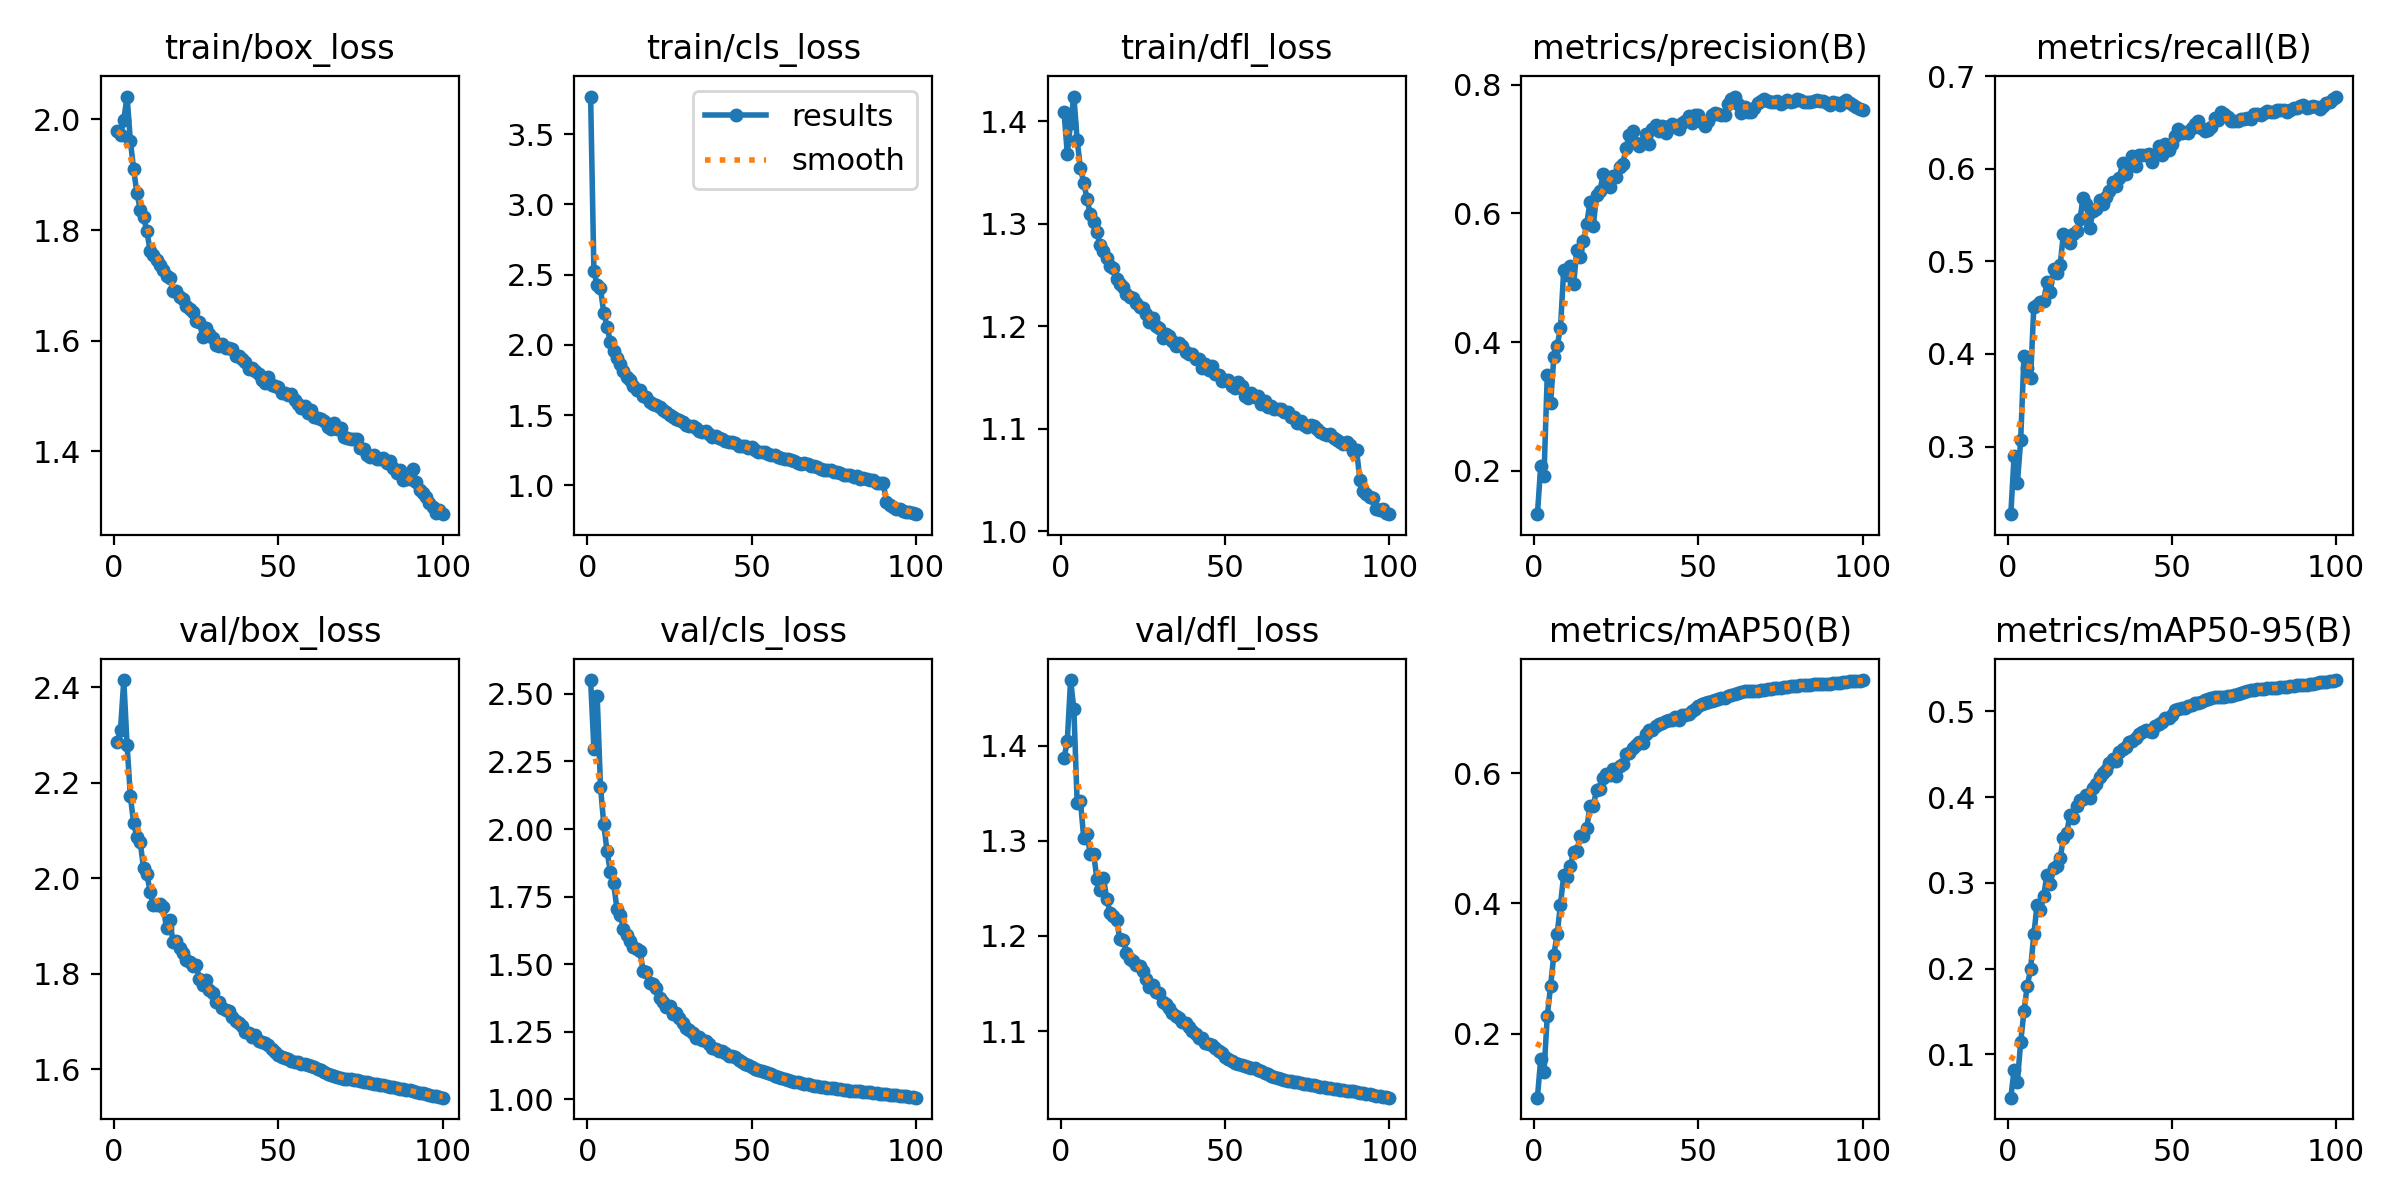

Data behind this chart, as committed beside it:
epoch, time, train/box_loss, train/cls_loss, train/dfl_loss, metrics/precision(B), metrics/recall(B), metrics/mAP50(B), metrics/mAP50-95(B), val/box_loss, val/cls_loss, val/dfl_loss, lr/pg0, lr/pg1, lr/pg2
1, 97.72, 1.98, 3.767, 1.409, 0.1327, 0.227, 0.1016, 0.04944, 2.286, 2.551, 1.387, 0.00333, 0.00333, 0.00333
2, 180.5, 1.972, 2.525, 1.368, 0.2069, 0.29, 0.1607, 0.08227, 2.311, 2.295, 1.405, 0.006597, 0.006597, 0.006597
3, 260.9, 2, 2.425, 1.398, 0.192, 0.2606, 0.141, 0.06809, 2.415, 2.49, 1.469, 0.009799, 0.009799, 0.009799
4, 337, 2.041, 2.401, 1.424, 0.3496, 0.3067, 0.227, 0.114, 2.279, 2.157, 1.438, 0.009703, 0.009703, 0.009703
5, 413.7, 1.961, 2.228, 1.381, 0.3048, 0.3982, 0.2725, 0.1503, 2.172, 2.017, 1.339, 0.009604, 0.009604, 0.009604
6, 492.8, 1.91, 2.128, 1.354, 0.3769, 0.3848, 0.3212, 0.1799, 2.116, 1.917, 1.342, 0.009505, 0.009505, 0.009505
7, 572, 1.866, 2.023, 1.34, 0.3942, 0.3735, 0.3524, 0.199, 2.085, 1.842, 1.303, 0.009406, 0.009406, 0.009406
8, 649.9, 1.837, 1.956, 1.324, 0.4212, 0.4507, 0.3977, 0.2399, 2.075, 1.799, 1.307, 0.009307, 0.009307, 0.009307
9, 728.1, 1.824, 1.908, 1.309, 0.5118, 0.4525, 0.4432, 0.2742, 2.022, 1.705, 1.286, 0.009208, 0.009208, 0.009208
10, 811.1, 1.799, 1.866, 1.301, 0.5039, 0.4563, 0.4404, 0.2687, 2.01, 1.68, 1.286, 0.009109, 0.009109, 0.009109
11, 890.2, 1.763, 1.812, 1.291, 0.5182, 0.4572, 0.4567, 0.2848, 1.972, 1.632, 1.26, 0.00901, 0.00901, 0.00901
12, 967, 1.756, 1.772, 1.279, 0.4896, 0.4774, 0.4792, 0.3095, 1.943, 1.607, 1.248, 0.008911, 0.008911, 0.008911
13, 1045, 1.746, 1.746, 1.273, 0.543, 0.4664, 0.4808, 0.2986, 1.944, 1.587, 1.261, 0.008812, 0.008812, 0.008812
14, 1122, 1.737, 1.706, 1.267, 0.5317, 0.4921, 0.5035, 0.3176, 1.946, 1.563, 1.239, 0.008713, 0.008713, 0.008713
15, 1201, 1.728, 1.68, 1.259, 0.5575, 0.487, 0.5032, 0.3195, 1.941, 1.556, 1.224, 0.008614, 0.008614, 0.008614
16, 1281, 1.717, 1.676, 1.257, 0.5838, 0.4959, 0.5154, 0.3284, 1.895, 1.548, 1.221, 0.008515, 0.008515, 0.008515
17, 1359, 1.713, 1.634, 1.246, 0.6177, 0.5295, 0.5494, 0.352, 1.913, 1.475, 1.217, 0.008416, 0.008416, 0.008416
18, 1441, 1.69, 1.626, 1.241, 0.5809, 0.5249, 0.55, 0.358, 1.866, 1.472, 1.196, 0.008317, 0.008317, 0.008317
19, 1519, 1.69, 1.591, 1.238, 0.6282, 0.5198, 0.5742, 0.3794, 1.869, 1.429, 1.196, 0.008218, 0.008218, 0.008218
20, 1598, 1.679, 1.582, 1.231, 0.6342, 0.5297, 0.5762, 0.3761, 1.855, 1.427, 1.182, 0.008119, 0.008119, 0.008119
21, 1676, 1.675, 1.569, 1.229, 0.6611, 0.5323, 0.5928, 0.3892, 1.844, 1.413, 1.176, 0.00802, 0.00802, 0.00802
22, 1753, 1.663, 1.554, 1.227, 0.6511, 0.5453, 0.5981, 0.3963, 1.828, 1.375, 1.173, 0.007921, 0.007921, 0.007921
23, 1827, 1.657, 1.534, 1.223, 0.6412, 0.568, 0.5976, 0.3978, 1.824, 1.361, 1.17, 0.007822, 0.007822, 0.007822
24, 1905, 1.652, 1.523, 1.219, 0.6575, 0.5621, 0.6061, 0.4019, 1.816, 1.343, 1.168, 0.007723, 0.007723, 0.007723
25, 1982, 1.635, 1.501, 1.218, 0.6566, 0.5355, 0.596, 0.3992, 1.819, 1.345, 1.163, 0.007624, 0.007624, 0.007624
26, 2058, 1.635, 1.489, 1.211, 0.6725, 0.5544, 0.6111, 0.4101, 1.789, 1.317, 1.155, 0.007525, 0.007525, 0.007525
27, 2136, 1.607, 1.469, 1.204, 0.6773, 0.5567, 0.614, 0.4156, 1.776, 1.318, 1.146, 0.007426, 0.007426, 0.007426
28, 2213, 1.623, 1.467, 1.208, 0.7022, 0.5664, 0.6289, 0.423, 1.787, 1.3, 1.149, 0.007327, 0.007327, 0.007327
29, 2290, 1.613, 1.449, 1.2, 0.7224, 0.5616, 0.6305, 0.4279, 1.766, 1.282, 1.142, 0.007228, 0.007228, 0.007228
30, 2369, 1.605, 1.431, 1.199, 0.7275, 0.5696, 0.638, 0.432, 1.759, 1.264, 1.14, 0.007129, 0.007129, 0.007129
31, 2444, 1.592, 1.42, 1.188, 0.709, 0.5757, 0.6426, 0.4396, 1.74, 1.256, 1.131, 0.00703, 0.00703, 0.00703
32, 2521, 1.59, 1.421, 1.193, 0.7046, 0.5855, 0.6476, 0.445, 1.741, 1.246, 1.129, 0.006931, 0.006931, 0.006931
33, 2598, 1.594, 1.406, 1.191, 0.7092, 0.5818, 0.6458, 0.4421, 1.728, 1.226, 1.125, 0.006832, 0.006832, 0.006832
34, 2674, 1.587, 1.387, 1.185, 0.7226, 0.5895, 0.6595, 0.4529, 1.724, 1.232, 1.119, 0.006733, 0.006733, 0.006733
35, 2751, 1.587, 1.382, 1.181, 0.7084, 0.6065, 0.6668, 0.4566, 1.721, 1.219, 1.116, 0.006634, 0.006634, 0.006634
36, 2830, 1.585, 1.384, 1.184, 0.7303, 0.5945, 0.6662, 0.4587, 1.71, 1.216, 1.114, 0.006535, 0.006535, 0.006535
37, 2906, 1.573, 1.367, 1.181, 0.7378, 0.6058, 0.6729, 0.464, 1.701, 1.205, 1.11, 0.006436, 0.006436, 0.006436
38, 2982, 1.572, 1.347, 1.175, 0.7285, 0.6136, 0.6754, 0.466, 1.697, 1.19, 1.109, 0.006337, 0.006337, 0.006337
39, 3061, 1.567, 1.348, 1.173, 0.736, 0.6034, 0.677, 0.4689, 1.69, 1.188, 1.105, 0.006238, 0.006238, 0.006238
40, 3138, 1.563, 1.339, 1.173, 0.7241, 0.6147, 0.6804, 0.4731, 1.679, 1.18, 1.1, 0.006139, 0.006139, 0.006139
41, 3215, 1.549, 1.332, 1.168, 0.7351, 0.6149, 0.6815, 0.4756, 1.676, 1.18, 1.097, 0.00604, 0.00604, 0.00604
42, 3293, 1.55, 1.317, 1.168, 0.739, 0.6153, 0.6816, 0.4778, 1.668, 1.171, 1.093, 0.005941, 0.005941, 0.005941
43, 3373, 1.546, 1.311, 1.16, 0.7334, 0.6163, 0.6855, 0.4772, 1.671, 1.161, 1.093, 0.005842, 0.005842, 0.005842
44, 3451, 1.539, 1.306, 1.163, 0.7309, 0.6074, 0.6819, 0.4759, 1.659, 1.162, 1.088, 0.005743, 0.005743, 0.005743
45, 3525, 1.528, 1.3, 1.157, 0.74, 0.6149, 0.6897, 0.4835, 1.658, 1.155, 1.087, 0.005644, 0.005644, 0.005644
46, 3605, 1.524, 1.283, 1.161, 0.7431, 0.625, 0.6891, 0.4857, 1.655, 1.145, 1.085, 0.005545, 0.005545, 0.005545
47, 3685, 1.534, 1.278, 1.153, 0.7508, 0.6148, 0.6905, 0.4872, 1.65, 1.14, 1.082, 0.005446, 0.005446, 0.005446
48, 3762, 1.521, 1.28, 1.153, 0.7397, 0.6268, 0.6962, 0.492, 1.644, 1.132, 1.079, 0.005347, 0.005347, 0.005347
49, 3841, 1.519, 1.265, 1.147, 0.7531, 0.6205, 0.6984, 0.4922, 1.637, 1.126, 1.077, 0.005248, 0.005248, 0.005248
50, 3919, 1.516, 1.27, 1.148, 0.753, 0.6265, 0.7031, 0.4961, 1.629, 1.118, 1.073, 0.005149, 0.005149, 0.005149
51, 3996, 1.505, 1.249, 1.148, 0.7426, 0.6348, 0.7064, 0.501, 1.626, 1.113, 1.071, 0.00505, 0.00505, 0.00505
52, 4072, 1.506, 1.239, 1.142, 0.7354, 0.6428, 0.7074, 0.5026, 1.623, 1.108, 1.069, 0.004951, 0.004951, 0.004951
53, 4150, 1.501, 1.235, 1.14, 0.743, 0.6386, 0.7094, 0.5037, 1.622, 1.104, 1.067, 0.004852, 0.004852, 0.004852
54, 4233, 1.505, 1.235, 1.146, 0.7533, 0.6392, 0.7113, 0.5038, 1.618, 1.101, 1.066, 0.004753, 0.004753, 0.004753
55, 4309, 1.494, 1.224, 1.141, 0.7551, 0.6388, 0.7123, 0.5061, 1.616, 1.097, 1.065, 0.004654, 0.004654, 0.004654
56, 4383, 1.486, 1.215, 1.132, 0.754, 0.6435, 0.7141, 0.5071, 1.615, 1.092, 1.064, 0.004555, 0.004555, 0.004555
57, 4461, 1.479, 1.214, 1.13, 0.7525, 0.6487, 0.7154, 0.5097, 1.612, 1.087, 1.063, 0.004456, 0.004456, 0.004456
58, 4538, 1.481, 1.205, 1.135, 0.7525, 0.6518, 0.7159, 0.5095, 1.611, 1.083, 1.062, 0.004357, 0.004357, 0.004357
59, 4614, 1.47, 1.194, 1.131, 0.7705, 0.6437, 0.7183, 0.511, 1.61, 1.078, 1.061, 0.004258, 0.004258, 0.004258
60, 4691, 1.474, 1.184, 1.132, 0.7778, 0.6408, 0.7204, 0.5132, 1.607, 1.075, 1.06, 0.004159, 0.004159, 0.004159
... 40 more rows
